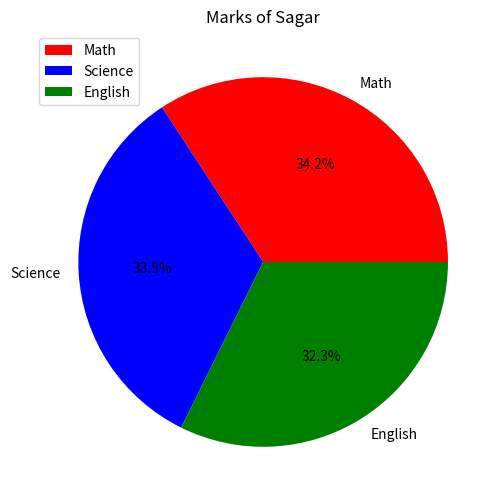
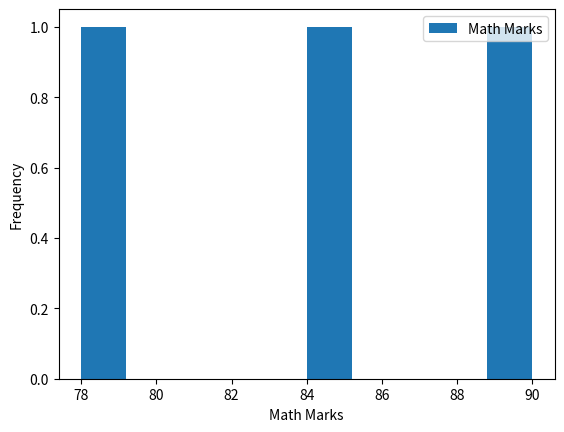

Python code for these plots, in order:
import pandas as pd
import numpy as np
import matplotlib.pyplot as plt


border = "-" * 50
df = None

# Normalise 'Math' scores using min - max scaling
def MinMaxScaling():
    global df

    # Min - Max Scaling
    df["Scaled_Math"] = (df["Math"] - df["Math"].min()) / (df["Math"].max() - df["Math"].min())
    print("Dataset after Min - Max Scaling of 'Math' column : ")
    print(df)
    
    print(border)


# Create 'Gender' col and perform one hot encoding on it
def OneHotEncoding():
    global df

    df["Gender"] = ["Male", "Male", "Female"]
    print("Dataset after adding 'Gender' column : ")
    print(df)
    print(border)

    # One Hot Encoding
    df = pd.get_dummies(df, columns=["Gender"], dtype=int, drop_first=True)
    print("Dataset after One Hot Encoding of 'Gender' columns : ")
    print(df)
    print(border)


# Group students by 'Gender' and calculate average marks. 
def GroupByGender():
    global df

    # Group by 'Gender' and calculate average marks
    grouped = df.groupby("Gender_Male").mean(numeric_only=True)
    print("Average marks by gender : ")
    print(grouped[["Math", "Science", "English"]])
    print(border)


# Plot a pie chart of marks for "Sagar"
def PlotPieChart():
    global df

    print("Marks of Sagar : ")
    stud_name = "Sagar"
    subjects = ["Math", "Science", "English"]

    Sagar_marks = df[(df["Name"] == stud_name)][subjects].values[0]
    print(Sagar_marks)

    plt.figure(figsize=(6, 6))
    plt.pie(
        Sagar_marks, 
        labels=subjects, 
        colors=['r', 'b', 'g'],
        autopct='%1.1f%%'
    )

    plt.title("Marks of Sagar")
    plt.legend()
    plt.show()
    print(border)

def AddNewColumn():
    global df

    df["Total"] = df["Math"] + df["Science"] + df["English"]
    print("Dataset after adding 'Total' columns : ")
    print(df)
    print(border)

    df["Status"] = ["Pass" if m >= 250 else "Fail" for m in df["Total"]]
    print("Dataset after adding 'Status' columns : ")
    print(df)
    print(border)

def CountStatus():
    global df
    count = 0
    for std in df["Status"]:
        if std == "Pass":
            count += 1
    return count


def ExportDataframe():
    global df
    df.to_csv("StudentDataSet.csv")
    print("Data exported successfully to CSV")
    print(border)


def PlotHistogramMath():
    global df

    plt.hist(x=df["Math"], label="Math Marks")
    plt.xlabel("Math Marks")
    plt.ylabel("Frequency")
    plt.legend()
    plt.show()
    print(border)


def main():
    data = {
        "Name" : ["Amit", "Sagar", "Pooja"],
        "Math" : [85, 90, 78],
        "Science" : [92, 88, 95],
        "English" : [65, 85, 82]
    }    
    
    global df
    df = pd.DataFrame(data)  
    MinMaxScaling()
    OneHotEncoding()
    GroupByGender()
    PlotPieChart()   
    AddNewColumn()

    count = CountStatus()
    print("Count of passed student is : ", count, "out of 3")
    print(border)

    ExportDataframe()
    PlotHistogramMath()


if __name__ == "__main__":
    main()
